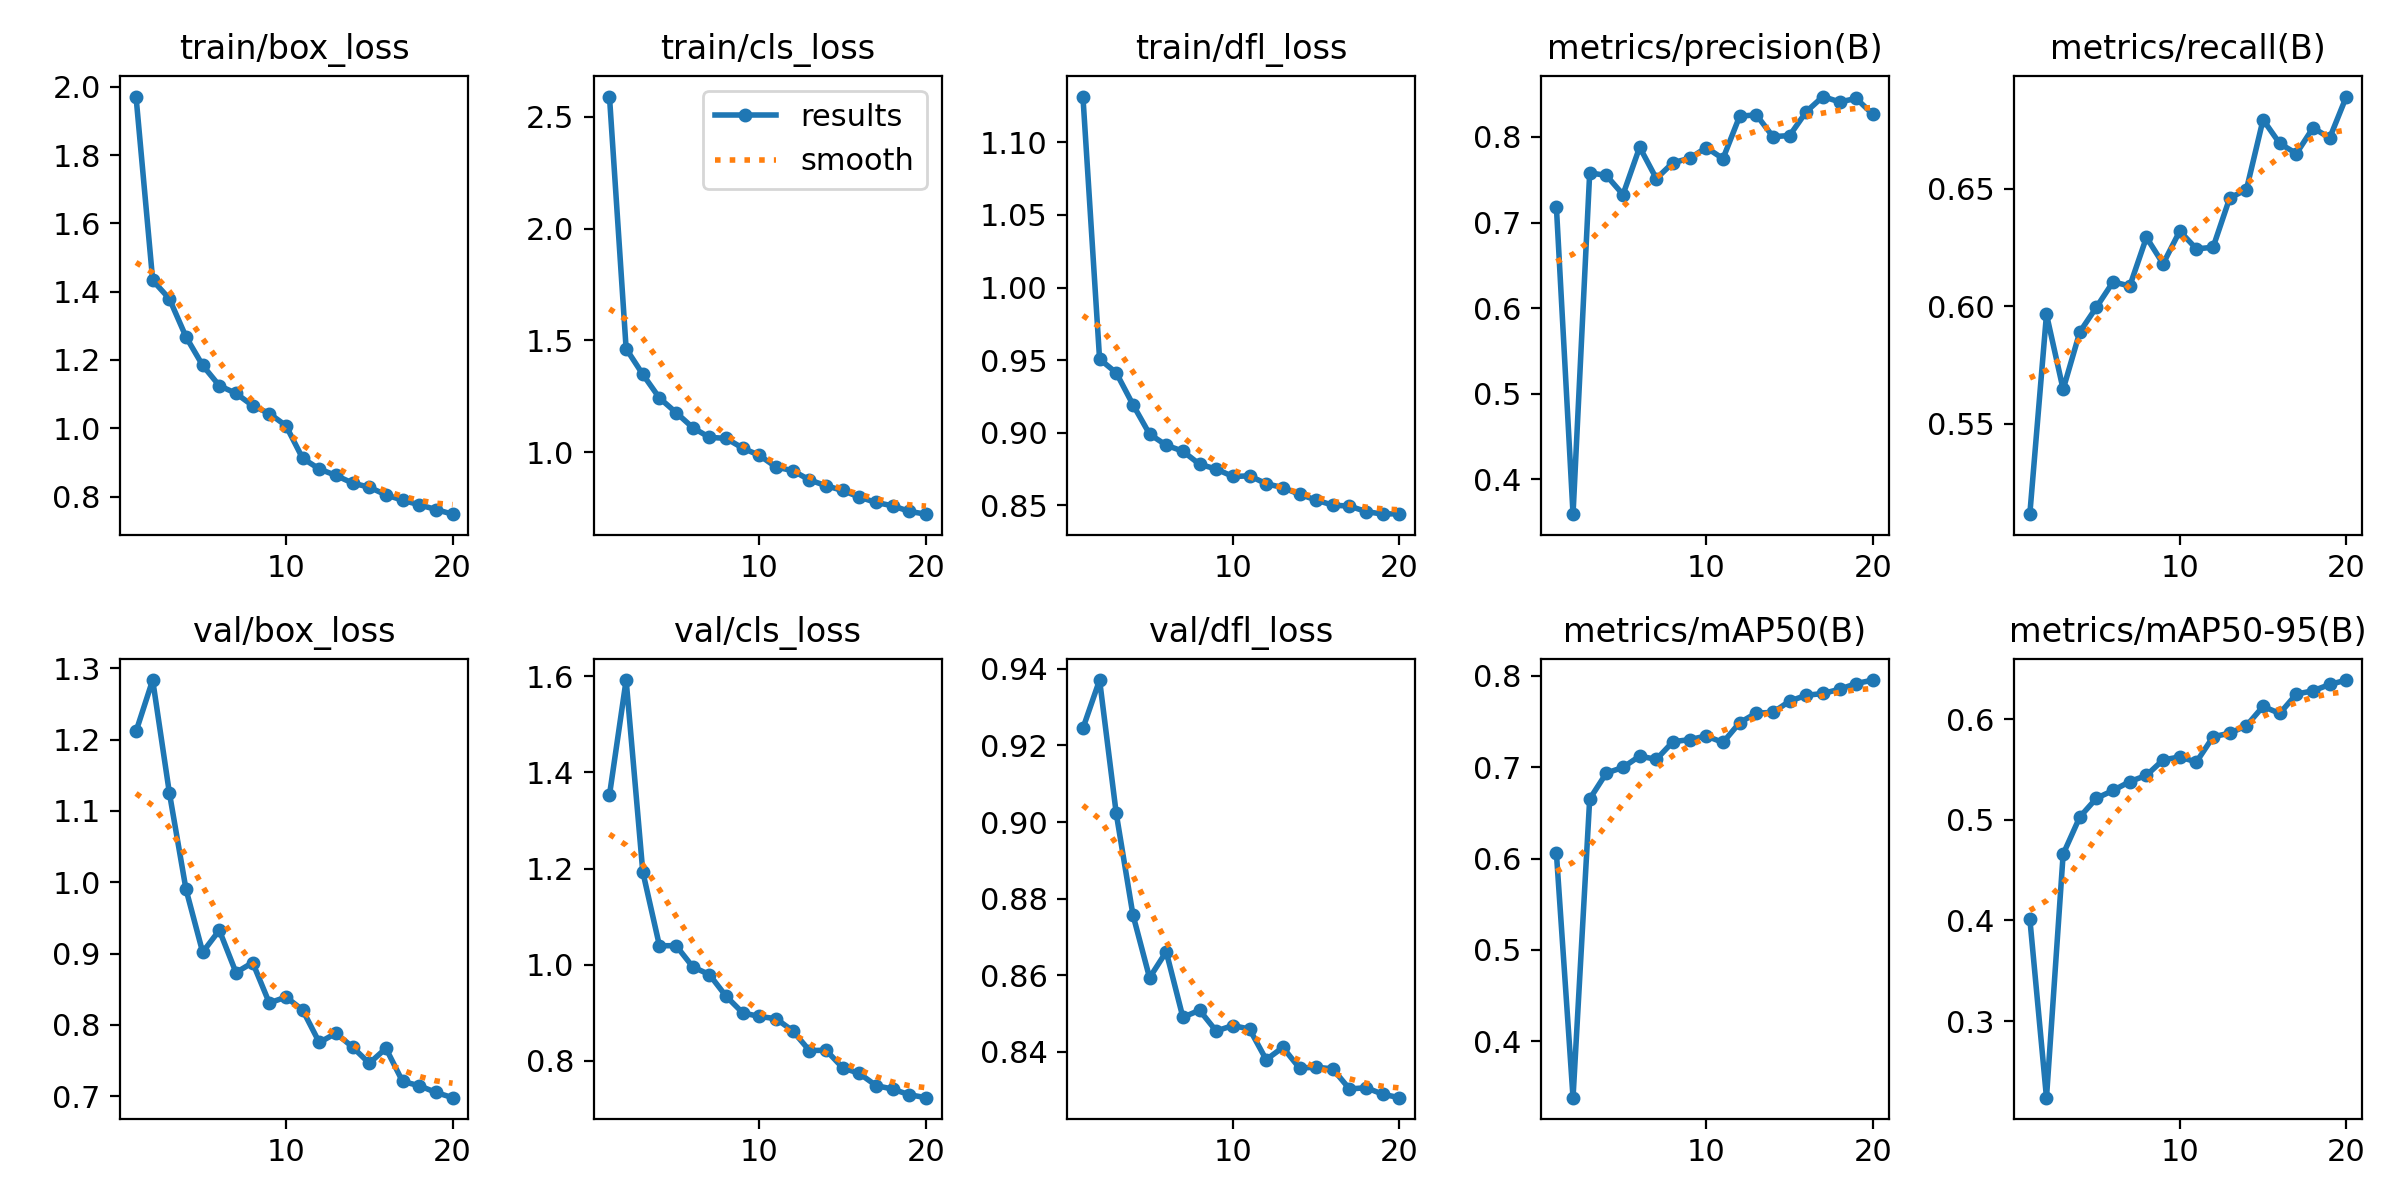

The data file committed next to this chart (first rows):
epoch, time, train/box_loss, train/cls_loss, train/dfl_loss, metrics/precision(B), metrics/recall(B), metrics/mAP50(B), metrics/mAP50-95(B), val/box_loss, val/cls_loss, val/dfl_loss, lr/pg0, lr/pg1, lr/pg2
1, 127.7, 1.972, 2.59, 1.131, 0.7186, 0.5115, 0.6064, 0.4017, 1.211, 1.353, 0.9245, 0.0005546, 0.0005546, 0.0005546
2, 246.2, 1.433, 1.463, 0.9508, 0.3593, 0.5965, 0.3382, 0.2239, 1.283, 1.592, 0.9371, 0.001055, 0.001055, 0.001055
3, 362.1, 1.379, 1.348, 0.9413, 0.7581, 0.5646, 0.6652, 0.4658, 1.126, 1.193, 0.9022, 0.001501, 0.001501, 0.001501
4, 476.4, 1.268, 1.242, 0.9194, 0.7551, 0.589, 0.6937, 0.5027, 0.99, 1.039, 0.8758, 0.001419, 0.001419, 0.001419
5, 592.6, 1.184, 1.177, 0.8991, 0.7327, 0.5996, 0.6999, 0.5214, 0.9018, 1.04, 0.8594, 0.001337, 0.001337, 0.001337
6, 707.4, 1.125, 1.11, 0.8914, 0.7881, 0.6103, 0.7123, 0.5291, 0.9326, 0.9955, 0.8662, 0.001254, 0.001254, 0.001254
7, 822.5, 1.102, 1.066, 0.8873, 0.7513, 0.6085, 0.7086, 0.5379, 0.8733, 0.9794, 0.849, 0.001172, 0.001172, 0.001172
8, 937.6, 1.066, 1.062, 0.8783, 0.77, 0.6292, 0.728, 0.5441, 0.8873, 0.9344, 0.8509, 0.001089, 0.001089, 0.001089
9, 1053, 1.043, 1.018, 0.875, 0.775, 0.618, 0.7302, 0.5595, 0.8306, 0.8998, 0.8455, 0.001007, 0.001007, 0.001007
10, 1169, 1.008, 0.9858, 0.8699, 0.7876, 0.6319, 0.7343, 0.5624, 0.839, 0.8923, 0.8469, 0.0009244, 0.0009244, 0.0009244
11, 1317, 0.9121, 0.9336, 0.8703, 0.7747, 0.6243, 0.7271, 0.5574, 0.8208, 0.8877, 0.846, 0.0008418, 0.0008418, 0.0008418
12, 1430, 0.8808, 0.9174, 0.865, 0.8242, 0.625, 0.7488, 0.5824, 0.7752, 0.8625, 0.838, 0.0007593, 0.0007593, 0.0007593
13, 1543, 0.8618, 0.8762, 0.8622, 0.8259, 0.646, 0.7594, 0.586, 0.7882, 0.8214, 0.8412, 0.0006768, 0.0006768, 0.0006768
14, 1656, 0.8395, 0.85, 0.8577, 0.8004, 0.6495, 0.76, 0.5933, 0.7688, 0.8221, 0.8358, 0.0005943, 0.0005943, 0.0005943
15, 1769, 0.8275, 0.8288, 0.8537, 0.8016, 0.6793, 0.7725, 0.6126, 0.746, 0.7856, 0.836, 0.0005118, 0.0005118, 0.0005118
16, 1882, 0.8051, 0.7992, 0.8502, 0.8295, 0.6692, 0.7788, 0.6056, 0.7671, 0.7738, 0.8356, 0.0004293, 0.0004293, 0.0004293
17, 1996, 0.7893, 0.7752, 0.8495, 0.8472, 0.6649, 0.7808, 0.6248, 0.7206, 0.7486, 0.8303, 0.0003467, 0.0003467, 0.0003467
18, 2109, 0.776, 0.7604, 0.8458, 0.8409, 0.6758, 0.7854, 0.6281, 0.7146, 0.7412, 0.8307, 0.0002642, 0.0002642, 0.0002642
19, 2223, 0.7621, 0.7353, 0.844, 0.845, 0.6715, 0.7917, 0.6344, 0.7052, 0.7295, 0.8289, 0.0001817, 0.0001817, 0.0001817
20, 2336, 0.7484, 0.7229, 0.8444, 0.8263, 0.6891, 0.7955, 0.6388, 0.6978, 0.7234, 0.8281, 9.91865e-05, 9.91865e-05, 9.91865e-05
